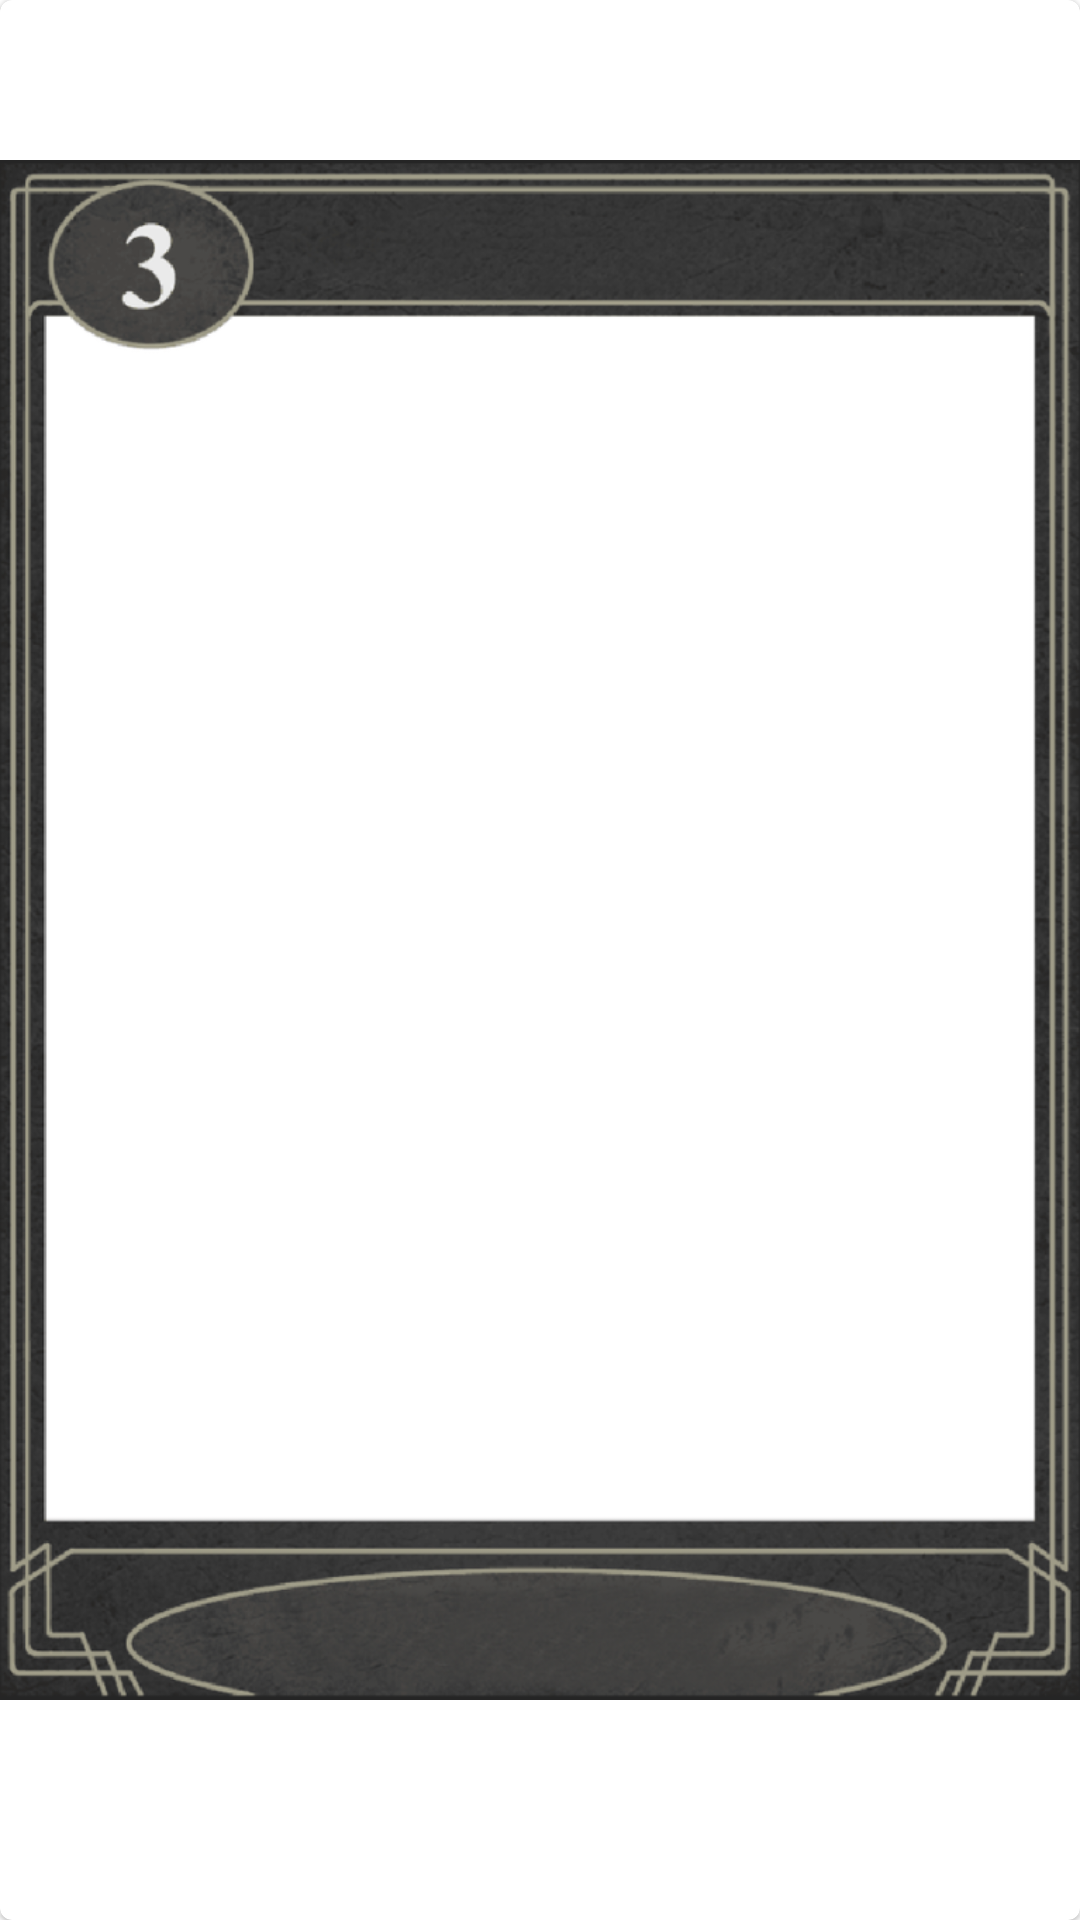

Layout XML and referenced resources for this Android screen:
<!-- AndroidManifest.xml: application theme Theme.ProtectorsOfAstrax -->
<!-- res/layout/card.xml -->
<?xml version="1.0" encoding="utf-8"?>
<com.google.android.material.card.MaterialCardView xmlns:android="http://schemas.android.com/apk/res/android"
    xmlns:app="http://schemas.android.com/apk/res-auto"
    xmlns:tools="http://schemas.android.com/tools"
    android:layout_width="match_parent"
    android:layout_height="500dp"
    android:id="@+id/card_card_cv">


    <androidx.constraintlayout.widget.ConstraintLayout
        android:layout_width="match_parent"
        android:layout_height="match_parent"
        android:background="@drawable/mycardsbackground"
        android:paddingBottom="20dp">

        <ImageView
            android:id="@+id/card_frame"
            android:layout_width="wrap_content"
            android:layout_height="wrap_content"
            app:layout_constraintEnd_toEndOf="parent"
            app:layout_constraintHorizontal_bias="0.0"
            app:layout_constraintStart_toStartOf="parent"
            app:layout_constraintTop_toTopOf="parent"
            app:srcCompat="@drawable/frame" />

        <TextView
            android:id="@+id/card_heroName_txt"
            android:layout_width="251dp"
            android:layout_height="36dp"
            android:layout_marginTop="10dp"
            android:gravity="center"
            android:text="Hero"
            android:textColor="@color/white"
            android:textSize="23dp"
            app:layout_constraintEnd_toEndOf="@id/card_frame"
            app:layout_constraintHorizontal_bias="0.831"
            app:layout_constraintStart_toStartOf="@id/card_frame"
            app:layout_constraintTop_toTopOf="@+id/card_frame" />

        <ImageView
            android:id="@+id/card_hero_img"
            android:layout_width="310dp"
            android:layout_height="381dp"
            android:scaleType="fitXY"
            app:layout_constraintBottom_toBottomOf="parent"
            app:layout_constraintEnd_toEndOf="parent"
            app:layout_constraintStart_toStartOf="parent"
            app:layout_constraintTop_toTopOf="@+id/card_frame"
            app:layout_constraintVertical_bias="0.465"
            tools:srcCompat="@tools:sample/avatars" />

        <TextView
            android:id="@+id/card_power_txt"
            android:layout_width="124dp"
            android:layout_height="38dp"
            android:gravity="center"
            android:text="51"
            android:textColor="@color/white"
            android:textSize="23dp"
            app:layout_constraintBottom_toBottomOf="@+id/card_frame"
            app:layout_constraintEnd_toEndOf="@id/card_frame"
            app:layout_constraintStart_toStartOf="@id/card_frame" />

        <ImageView
            android:id="@+id/card_class_img"
            android:layout_width="76dp"
            android:layout_height="76dp"
            android:layout_marginStart="43dp"
            android:layout_marginTop="3dp"
            app:layout_constraintStart_toStartOf="parent"
            app:layout_constraintTop_toTopOf="parent"
            tools:srcCompat="@tools:sample/avatars" />

        <Button
            android:id="@+id/card_select_btn"
            android:layout_width="wrap_content"
            android:layout_height="wrap_content"
            android:layout_marginEnd="48dp"
            android:text="@string/select"
            app:layout_constraintBottom_toBottomOf="parent"
            app:layout_constraintEnd_toEndOf="parent"
            android:enabled="false"
            android:visibility="invisible"/>



    </androidx.constraintlayout.widget.ConstraintLayout>
</com.google.android.material.card.MaterialCardView>
<!-- resources referenced by this layout -->
<resources>
  <color name="white">#FFFFFFFF</color>
  <!-- drawable frame: png bitmap (drawable, 300313 bytes) -->
  <string name="select">Select</string>
  <style name="Theme.ProtectorsOfAstrax" parent="Theme.MaterialComponents.DayNight.NoActionBar">
          
          <item name="colorPrimary">@color/purple_500</item>
          <item name="colorPrimaryVariant">@color/purple_700</item>
          <item name="colorOnPrimary">@color/white</item>
          
          <item name="colorSecondary">@color/teal_200</item>
          <item name="colorSecondaryVariant">@color/teal_700</item>
          <item name="colorOnSecondary">@color/black</item>
          
          <item name="android:statusBarColor" tools:targetApi="l">?attr/colorPrimaryVariant</item>
          
      </style>
  <color name="purple_500">#4169E1</color>
  <color name="purple_700">#FF3700B3</color>
  <color name="teal_200">#FF03DAC5</color>
  <color name="teal_700">#FF018786</color>
  <color name="black">#FF000000</color>
</resources>
